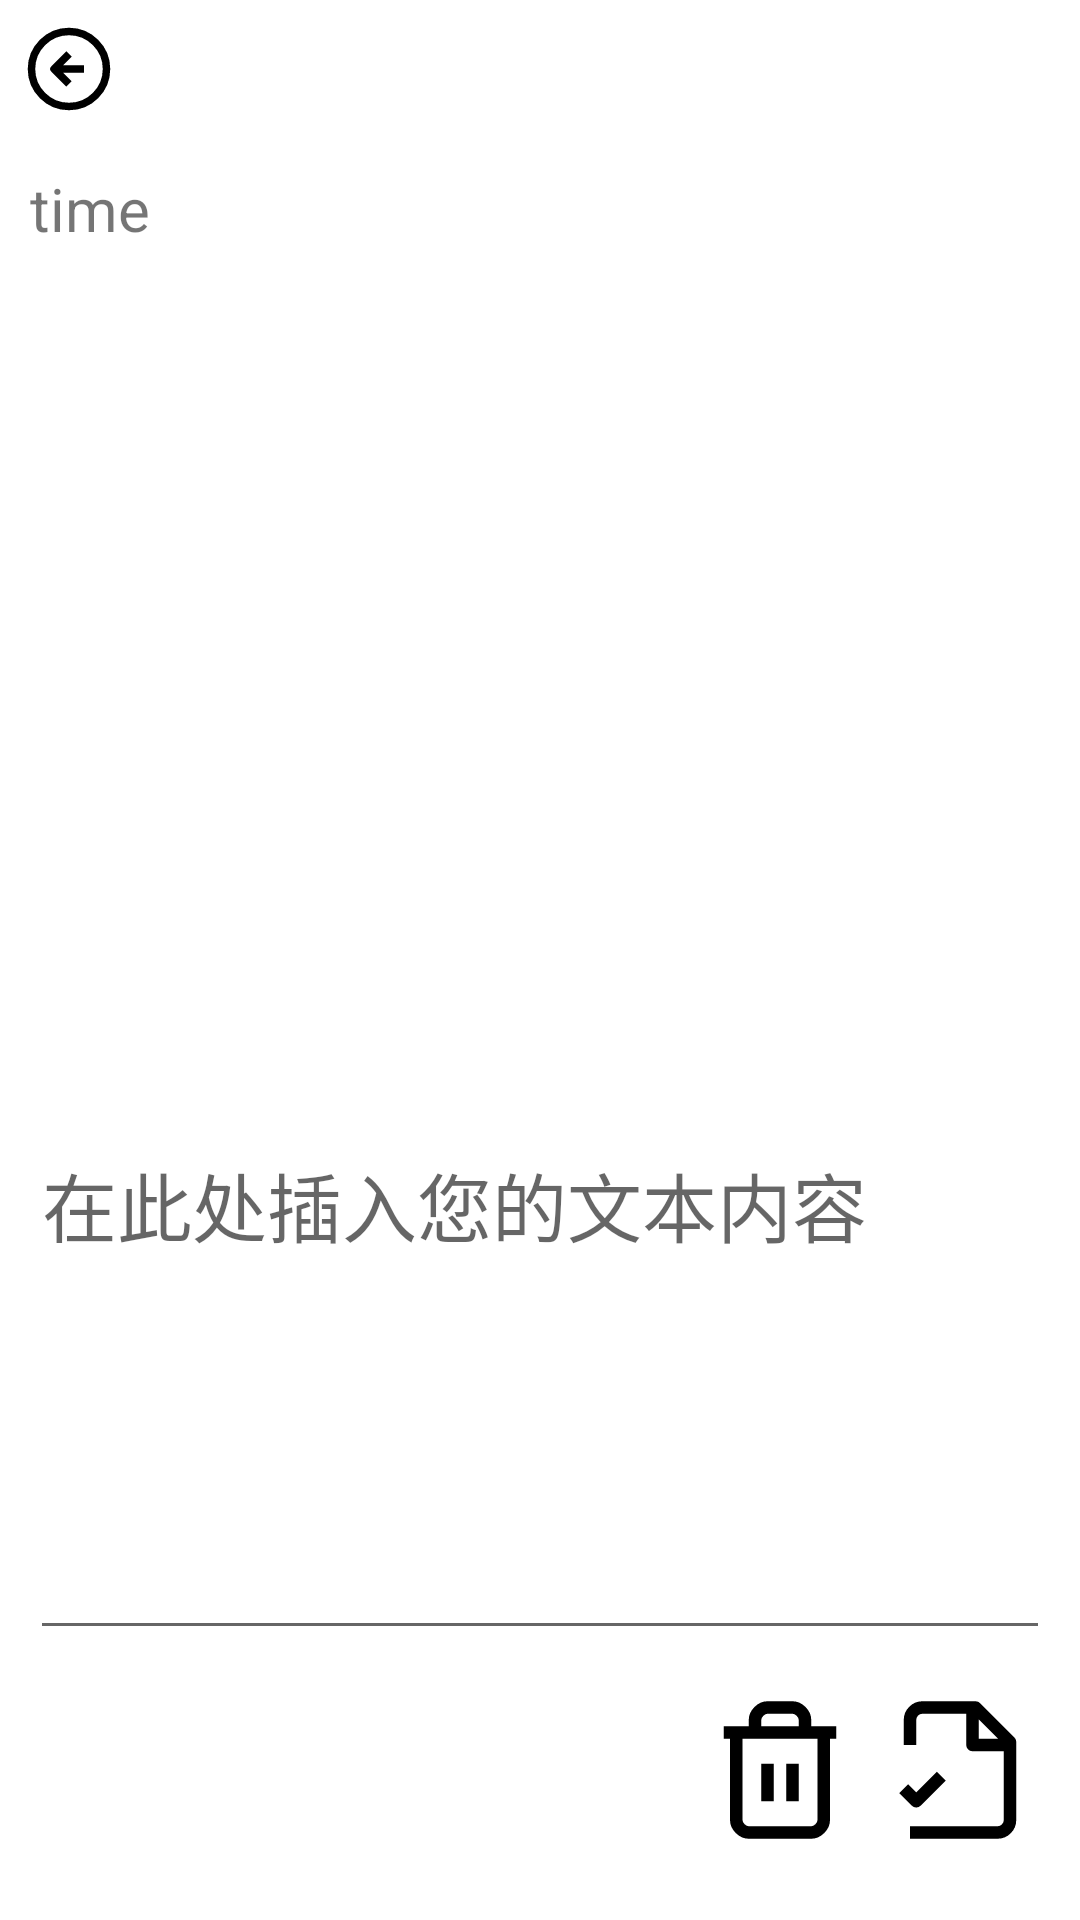

Here is an Android app screen rendered from its layout file. Give the layout XML and the strings, colors and styles it references.
<!-- AndroidManifest.xml: application theme Theme.Default -->
<!-- res/layout/diary.xml -->
<?xml version="1.0" encoding="utf-8"?>
<LinearLayout xmlns:android="http://schemas.android.com/apk/res/android"
    android:id="@+id/activity_detail"
    android:orientation="vertical"
    android:layout_width="match_parent"
    android:layout_height="match_parent">

    <ImageButton
        android:id="@+id/elog_back_btn"
        android:layout_width="30dp"
        android:layout_height="30dp"
        android:layout_margin="8dp"
        android:background="@drawable/back"
        android:layout_alignParentTop="true"
        android:layout_alignParentStart="true"
        android:scaleType="centerCrop" />

    <TextView
        android:id="@+id/elog_date"
        android:layout_width="match_parent"
        android:layout_height="wrap_content"
        android:layout_margin="10dp"
        android:text="time"
        android:textSize="20dp" />

    <ImageView
        android:id="@+id/emotion"
        android:layout_width="match_parent"
        android:layout_height="120dp"/>
    <TextView
        android:id="@+id/emotionText"
        android:layout_width="match_parent"
        android:layout_height="wrap_content"
        android:gravity="center"
        android:textSize="20dp"/>
    <EditText
        android:id="@+id/elog_content"
        android:layout_height="wrap_content"
        android:layout_weight="1"
        android:layout_width="match_parent"
        android:hint="在此处插入您的文本内容"
        android:textSize="25dp"
        android:layout_margin="10dp"/>

    <LinearLayout
        android:layout_width="match_parent"
        android:layout_height="80dp"
        android:gravity="right"
        android:paddingRight="10dp">

        <ImageButton
            android:id="@+id/elog_delete"
            android:layout_width="50dp"
            android:layout_height="50dp"
            android:layout_margin="5dp"
            android:background="@drawable/delete"
            android:scaleType="centerCrop" />

        <ImageButton
            android:id="@+id/elog_save"
            android:layout_width="50dp"
            android:layout_height="50dp"
            android:layout_margin="5dp"
            android:background="@drawable/save"
            android:scaleType="centerCrop" />
    </LinearLayout>

</LinearLayout>
<!-- resources referenced by this layout -->
<resources>
  <!-- drawable back: png bitmap (drawable, 24852 bytes) -->
  <!-- drawable delete (drawable) -->
  <vector android:height="48dp" android:viewportHeight="24"
      android:viewportWidth="24" android:width="48dp" xmlns:android="http://schemas.android.com/apk/res/android">
      <group>
          <clip-path android:pathData="M0,0h24v24h-24z"/>
          <path android:fillColor="#00000000"
              android:pathData="M3,6L21,6M19,6L19,20C19,21 18,22 17,22L7,22C6,22 5,21 5,20L5,6M8,6L8,4C8,3 9,2 10,2L14,2C15,2 16,3 16,4L16,6M10,11L10,17M14,11L14,17"
              android:strokeColor="#000000" android:strokeLineJoin="round" android:strokeWidth="2.000000"/>
      </group>
  </vector>
  <!-- drawable save: png bitmap (drawable, 4554 bytes) -->
  <style name="Theme.Default" parent="Theme.MaterialComponents.DayNight.NoActionBar">
          <item name="colorPrimary">@color/teal_200</item>
          <item name="colorPrimaryVariant">@color/black</item>
          <item name="android:windowTranslucentStatus">true</item>
          <item name="android:windowTranslucentNavigation">true</item>
  
          <item name="colorOnPrimary">@color/white</item>
          <item name="colorSecondary">#87CFFF</item>
          <item name="colorSecondaryVariant">@color/teal_700</item>
          <item name="colorOnSecondary">@color/black</item>
      </style>
  <color name="teal_200">#FF03DAC5</color>
  <color name="black">#FF000000</color>
  <color name="white">#FFFFFFFF</color>
  <color name="teal_700">#FF018786</color>
</resources>
